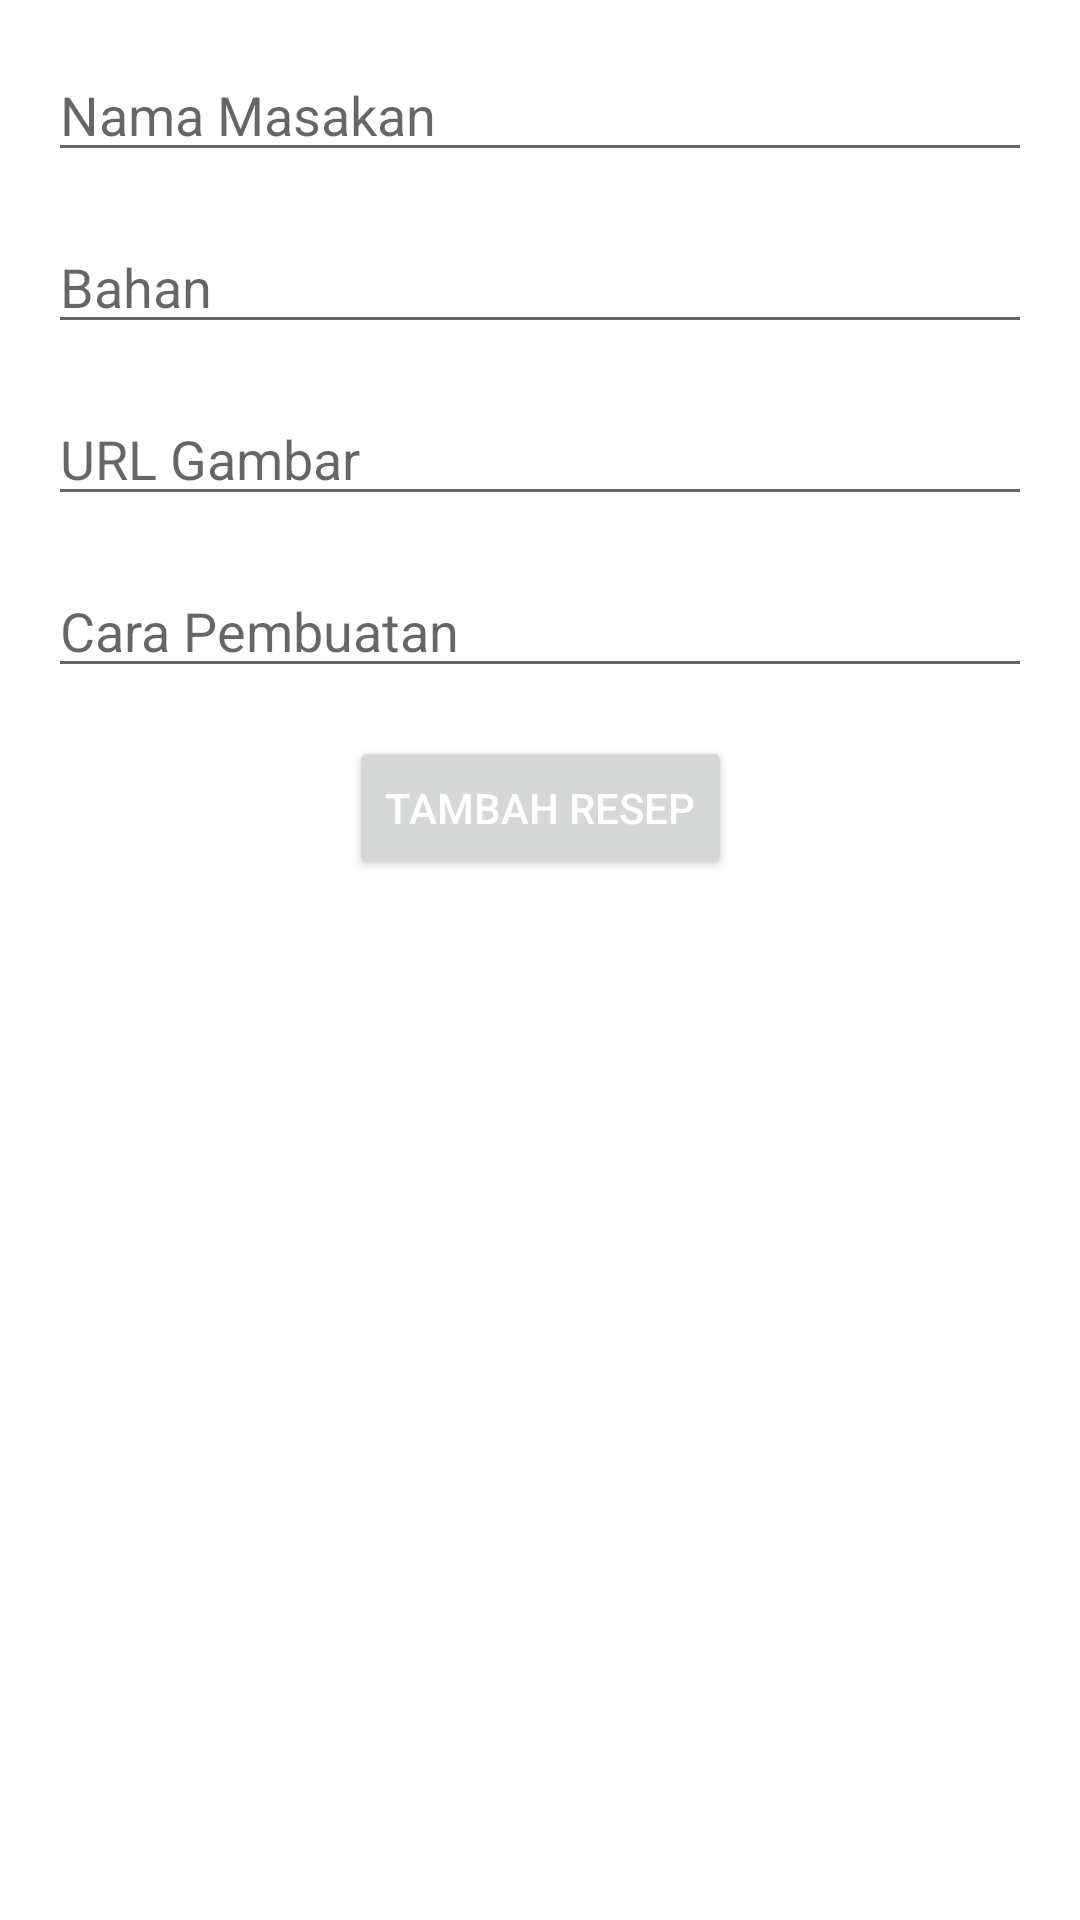

This screen was rendered from an Android layout file. Write that file and the resources it references.
<!-- AndroidManifest.xml: application theme AppTheme -->
<!-- res/layout/activity_add_recipe.xml -->
<?xml version="1.0" encoding="utf-8"?>
<androidx.constraintlayout.widget.ConstraintLayout xmlns:android="http://schemas.android.com/apk/res/android"
    xmlns:app="http://schemas.android.com/apk/res-auto"
    xmlns:tools="http://schemas.android.com/tools"
    android:layout_width="match_parent"
    android:layout_height="match_parent"
    tools:context=".AddRecipeActivity">

    <EditText
        android:id="@+id/editTextName"
        android:layout_width="0dp"
        android:layout_height="wrap_content"
        android:hint="Nama Masakan"
        android:textColor="@android:color/white"
        app:layout_constraintTop_toTopOf="parent"
        app:layout_constraintStart_toStartOf="parent"
        app:layout_constraintEnd_toEndOf="parent"
        android:layout_margin="16dp"/>

    <EditText
        android:id="@+id/editTextIngredients"
        android:layout_width="0dp"
        android:layout_height="wrap_content"
        android:hint="Bahan"
        android:textColor="@android:color/white"
        app:layout_constraintTop_toBottomOf="@+id/editTextName"
        app:layout_constraintStart_toStartOf="parent"
        app:layout_constraintEnd_toEndOf="parent"
        android:layout_margin="16dp"/>

    <EditText
        android:id="@+id/editTextImage"
        android:layout_width="0dp"
        android:layout_height="wrap_content"
        android:hint="URL Gambar"
        android:textColor="@android:color/white"
        app:layout_constraintTop_toBottomOf="@+id/editTextIngredients"
        app:layout_constraintStart_toStartOf="parent"
        app:layout_constraintEnd_toEndOf="parent"
        android:layout_margin="16dp"/>

    <EditText
        android:id="@+id/editTextInstructions"
        android:layout_width="0dp"
        android:layout_height="wrap_content"
        android:hint="Cara Pembuatan"
        android:textColor="@android:color/white"
        app:layout_constraintTop_toBottomOf="@+id/editTextImage"
        app:layout_constraintStart_toStartOf="parent"
        app:layout_constraintEnd_toEndOf="parent"
        android:layout_margin="16dp"/>

    <Button
        android:id="@+id/buttonAdd"
        android:layout_width="wrap_content"
        android:layout_height="wrap_content"
        android:text="Tambah Resep"
        android:textColor="@android:color/white"
        app:layout_constraintTop_toBottomOf="@+id/editTextInstructions"
        app:layout_constraintStart_toStartOf="parent"
        app:layout_constraintEnd_toEndOf="parent"
        android:layout_margin="16dp"/>

</androidx.constraintlayout.widget.ConstraintLayout>
<!-- resources referenced by this layout -->
<resources>
  <style name="AppTheme" parent="Theme.MaterialComponents.DayNight.DarkActionBar">
          
          <item name="colorPrimary">@color/primary_color</item>
          <item name="colorPrimaryDark">@color/primary_dark_color</item>
          <item name="colorAccent">@color/primary_light_color</item>
      </style>
  <color name="primary_color">#6200EE</color>
  <color name="primary_dark_color">#3700B3</color>
  <color name="primary_light_color">#BB86FC</color>
</resources>
